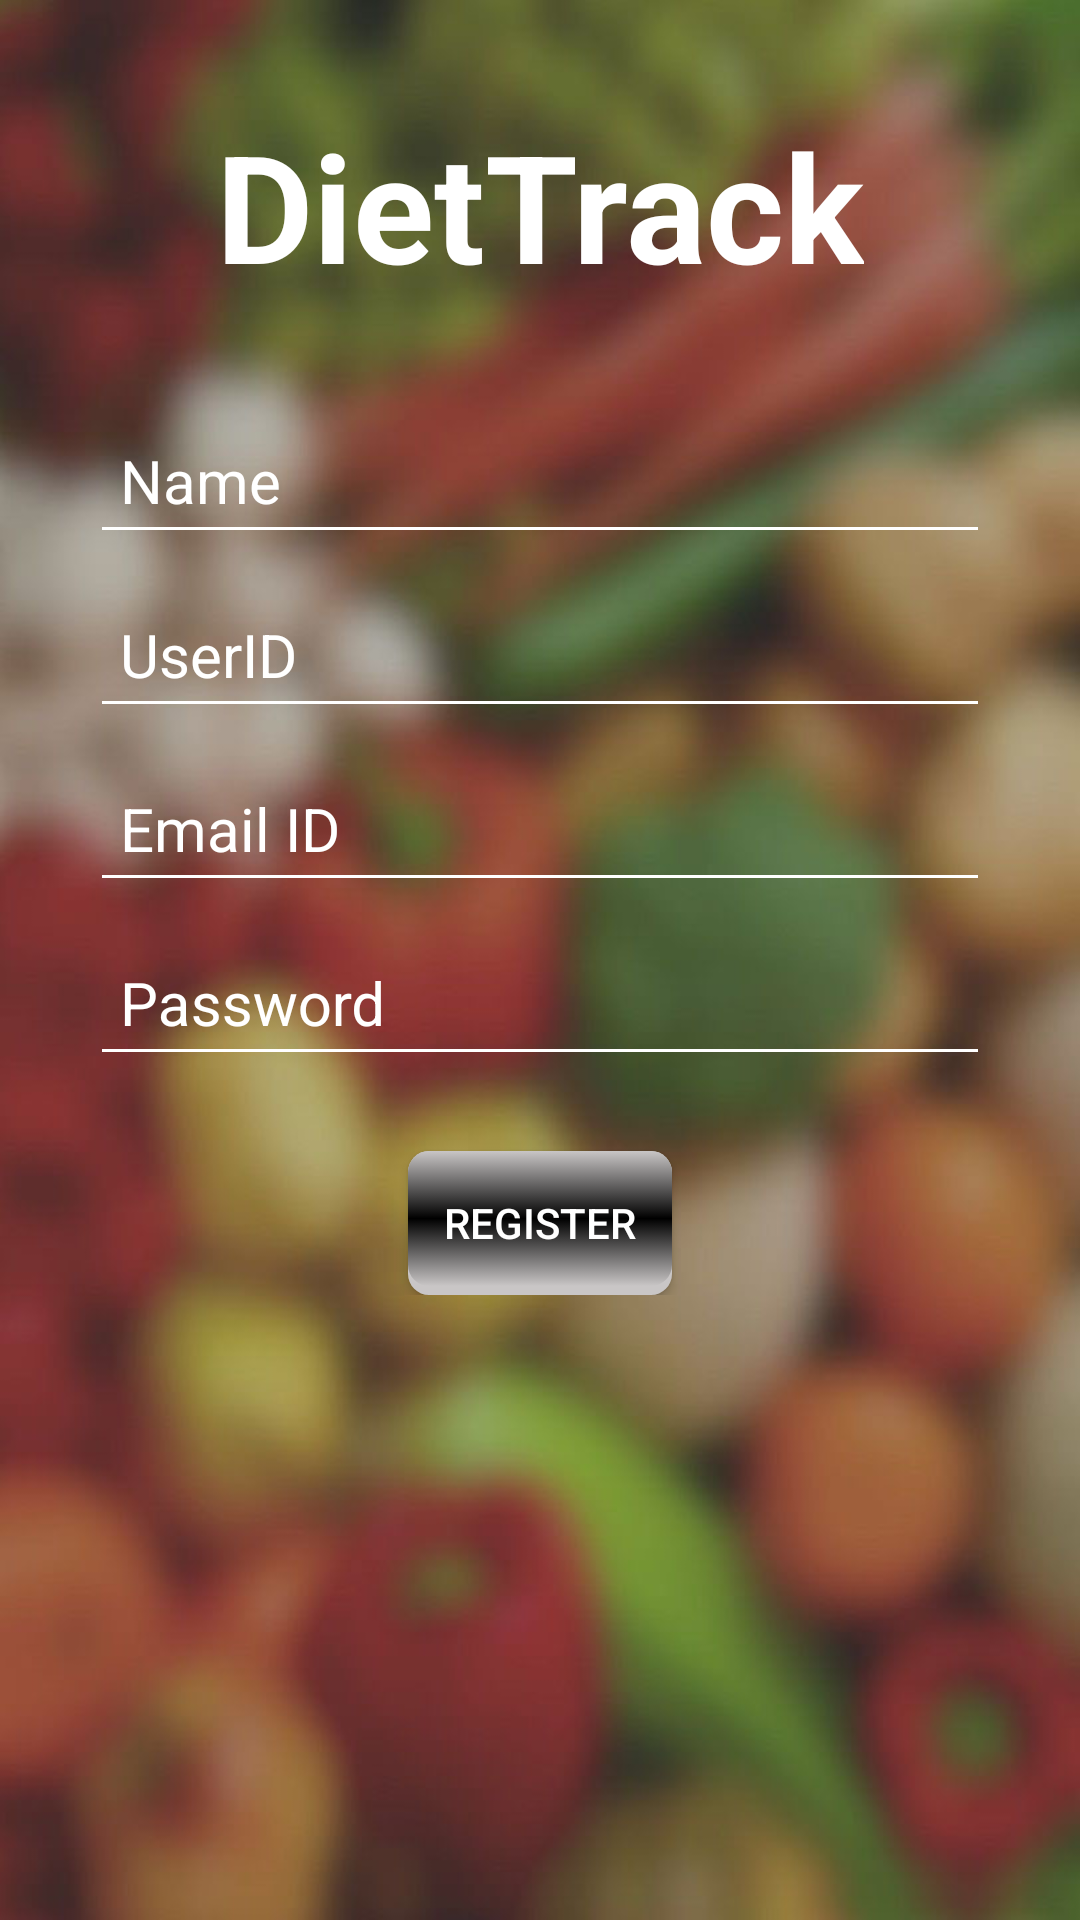

Produce the Android XML layout that renders to this screen, including the resource entries it uses.
<!-- AndroidManifest.xml: application theme AppTheme -->
<!-- res/layout/registration.xml -->
<?xml version="1.0" encoding="utf-8"?>
<RelativeLayout xmlns:android="http://schemas.android.com/apk/res/android"
    xmlns:tools="http://schemas.android.com/tools"
    android:layout_width="match_parent"
    android:layout_height="match_parent"
    android:paddingBottom="@dimen/activity_vertical_margin"
    android:paddingLeft="@dimen/activity_horizontal_margin"
    android:paddingRight="@dimen/activity_horizontal_margin"
    android:paddingTop="@dimen/activity_vertical_margin"
    android:background="@drawable/background"
    tools:context="com.teamhimalaya.diettrack.Registration">

    <TextView
        android:layout_marginTop="30dp"
        android:layout_width="wrap_content"
        android:layout_height="wrap_content"
        android:text="@string/app_name"
        android:id="@+id/appName"
        android:textAppearance="?android:attr/textAppearanceLarge"
        android:padding="5dp"
        android:textSize="50dp"
        android:textColor="@color/white"
        android:textStyle="bold"
        android:layout_alignParentTop="true"
        android:layout_centerInParent="true"/>

    <LinearLayout
        android:id="@+id/registrationLayout"
        android:layout_marginTop="20dp"
        android:layout_width="300dp"
        android:layout_height="wrap_content"
        android:orientation="vertical"
        android:layout_below="@id/appName"
        android:layout_centerInParent="true">
        <android.support.design.widget.TextInputLayout
            android:layout_width="match_parent"
            android:layout_height="wrap_content"
            android:theme="@style/TextLabel1"
            >
            <EditText
                android:layout_width="match_parent"
                android:layout_height="wrap_content"
                android:ems="10"
                android:inputType="text"
                android:id="@+id/userName"
                android:hint="Name"
                android:textColor="@color/white"
                android:textColorHint="#555"
                android:padding="10dp"
                android:layout_gravity="center_horizontal"
                android:singleLine="true"
                android:maxLines="1"
                android:layout_marginTop="5dp"
                />
        </android.support.design.widget.TextInputLayout>
        <android.support.design.widget.TextInputLayout
            android:layout_width="match_parent"
            android:layout_height="wrap_content"
            android:theme="@style/TextLabel1"
            >
            <EditText
                android:layout_width="match_parent"
                android:layout_height="wrap_content"
                android:ems="10"
                android:inputType="text"
                android:id="@+id/userId"
                android:hint="UserID"
                android:textColor="@color/white"
                android:textColorHint="#555"
                android:padding="10dp"
                android:layout_gravity="center_horizontal"
                android:singleLine="true"
                android:maxLines="1"
                android:layout_marginTop="5dp"
                />
        </android.support.design.widget.TextInputLayout>
        <android.support.design.widget.TextInputLayout
            android:layout_width="match_parent"
            android:layout_height="wrap_content"
            android:theme="@style/TextLabel1"
            >


            <EditText
                android:layout_width="match_parent"
                android:layout_height="wrap_content"
                android:ems="10"
                android:inputType="textEmailAddress"
                android:id="@+id/email"
                android:hint="@string/email"
                android:textColor="@color/white"
                android:textColorHint="#555"
                android:padding="10dp"

                android:layout_gravity="center_horizontal"
                android:singleLine="true"
                android:maxLines="1"
                android:layout_marginTop="5dp"

                />
        </android.support.design.widget.TextInputLayout>

        <android.support.design.widget.TextInputLayout
            android:layout_width="match_parent"
            android:layout_height="wrap_content"
            android:theme="@style/TextLabel1"
            >
            <EditText
                android:layout_width="match_parent"
                android:layout_height="wrap_content"
                android:ems="10"
                android:inputType="textPassword"
                android:id="@+id/password"
                android:hint="@string/password_hint"
                android:textColor="@color/white"
                android:textColorHint="#555"
                android:padding="10dp"

                android:layout_gravity="center_horizontal"
                android:singleLine="true"
                android:maxLines="1"
                android:layout_marginTop="5dp"

                />
        </android.support.design.widget.TextInputLayout>
        <Button
            android:layout_width="wrap_content"
            android:layout_height="wrap_content"
            android:id="@+id/regBtn"
            android:layout_marginTop="25dp"
            android:layout_gravity="center_horizontal"
            android:text="@string/register"
            android:background="@drawable/menu_selector"
            android:textColor="@color/white"/>

    </LinearLayout>

</RelativeLayout>
<!-- resources referenced by this layout -->
<resources>
  <color name="white">#fff</color>
  <!-- drawable background: jpg bitmap (drawable, 76271 bytes) -->
  <!-- drawable menu_selector (drawable) -->
  <?xml version="1.0" encoding="utf-8"?>
  <selector xmlns:android="http://schemas.android.com/apk/res/android">
      <item
       android:state_selected="false"
          android:state_pressed="false"
          android:drawable="@drawable/menu_tile" />
   
      <item android:state_pressed="true"
          android:drawable="@drawable/menu_tile_hover" />
   
      <item android:state_selected="true"
       android:state_pressed="false"
          android:drawable="@drawable/menu_tile_hover" />
  </selector>
  <string name="app_name">DietTrack</string>
  <string name="email">Email ID</string>
  <string name="password_hint">Password</string>
  <string name="register">Register</string>
  <style name="TextLabel1" parent="TextAppearance.AppCompat">
          
          <item name="android:textColorHint">@color/text_color</item>
          <item name="android:textSize">20sp</item>
          
          <item name="colorAccent">@color/text_color</item>
          <item name="colorControlNormal">@color/text_color</item>
          <item name="colorControlActivated">@color/text_color</item>
      </style>
  <style name="AppTheme" parent="Theme.AppCompat.Light.DarkActionBar">
          
          <item name="colorPrimary">@color/colorPrimary</item>
          <item name="colorPrimaryDark">@color/colorPrimaryDark</item>
          <item name="colorAccent">@color/colorAccent</item>
      </style>
  <!-- drawable menu_tile (drawable) -->
  <?xml version="1.0" encoding="utf-8"?>
  <layer-list xmlns:android="http://schemas.android.com/apk/res/android">
   
  
  <item>
  <shape android:shape="rectangle">
   
  <solid android:color="@color/button_light" />
  <corners android:radius="7dp" />
   
  </shape>
  </item>
   
  
  
  
   <item android:bottom="9px">
   
  <shape android:shape="rectangle">
   
   <gradient
       android:startColor="@color/button_light"
       android:centerColor="@color/button_dark"
       android:endColor="@color/button_light"
       android:angle="270" />
  
  
      <corners android:radius="7dp" />
   
  
  </shape>
   
  </item>
  </layer-list>
  <!-- drawable menu_tile_hover (drawable) -->
  <?xml version="1.0" encoding="utf-8"?>
  <layer-list xmlns:android="http://schemas.android.com/apk/res/android">
   
  
  <item>
  <shape android:shape="rectangle">
   
  <solid android:color="@color/button_dark" />
  <corners android:radius="7dp" />
   
  </shape>
  </item>
   
  
  
  
   <item android:bottom="5px">
   
  <shape android:shape="rectangle">
   
   <gradient
        android:startColor="@color/button_dark"
        android:centerColor="@color/button_light"
        android:endColor="@color/button_dark"
        android:angle="270" />
  
  <corners android:radius="7dp" /> 
   
  
  </shape>
   
  </item>
  </layer-list>
  <color name="text_color">#fff</color>
  <color name="colorPrimary">#3F51B5</color>
  <color name="colorPrimaryDark">#303F9F</color>
  <color name="colorAccent">#FF4081</color>
  <color name="button_light">#c9c6c6</color>
  <color name="button_dark">#000</color>
</resources>
